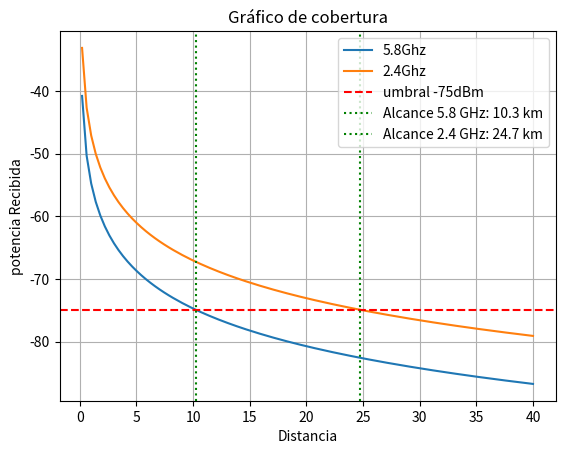

Generate this figure with matplotlib:
import matplotlib.pyplot as plt 
import numpy as np 
frecuencia=np.array([5.8,5.8,5.8,2.4,2.4,2.4,5.8,2.4])
kilometros=np.linspace(40,-40,200)
metros=kilometros *1000
frec_1=5.8*10**9
frec_2=2.4*10**9
flsp_1=20*np.log10((4*np.pi*metros*frec_1)/(3*10**8))
flsp_2=20*np.log10((4*np.pi*metros*frec_2)/(3*10**8))
prx_1=23+15+15-flsp_1
prx_2=23+15+15-flsp_2
estado_1=np.where(prx_1>=-75,True,False)
estado_2=np.where(prx_2>=-75,True,False)
distancia1=kilometros[prx_1>=-75]
distancia2=kilometros[prx_2>=-75]
alcance_max_1 = np.max(distancia1)
alcance_max_2 = np.max(distancia2)
plt.figure()
plt.title("Gráfico de cobertura")
plt.xlabel("Distancia")
plt.ylabel("potencia Recibida")
plt.plot(kilometros,prx_1,label="5.8Ghz")
plt.plot(kilometros,prx_2,label="2.4Ghz")
plt.axhline(-75,color="red",linestyle="--",label="umbral -75dBm")
plt.axvline(alcance_max_1,color="green",linestyle=":",label=f"Alcance 5.8 GHz: {alcance_max_1:.1f} km")
plt.axvline(alcance_max_2,color="green",linestyle=":",label=f"Alcance 2.4 GHz: {alcance_max_2:.1f} km")
plt.legend()
plt.grid()
plt.show()
